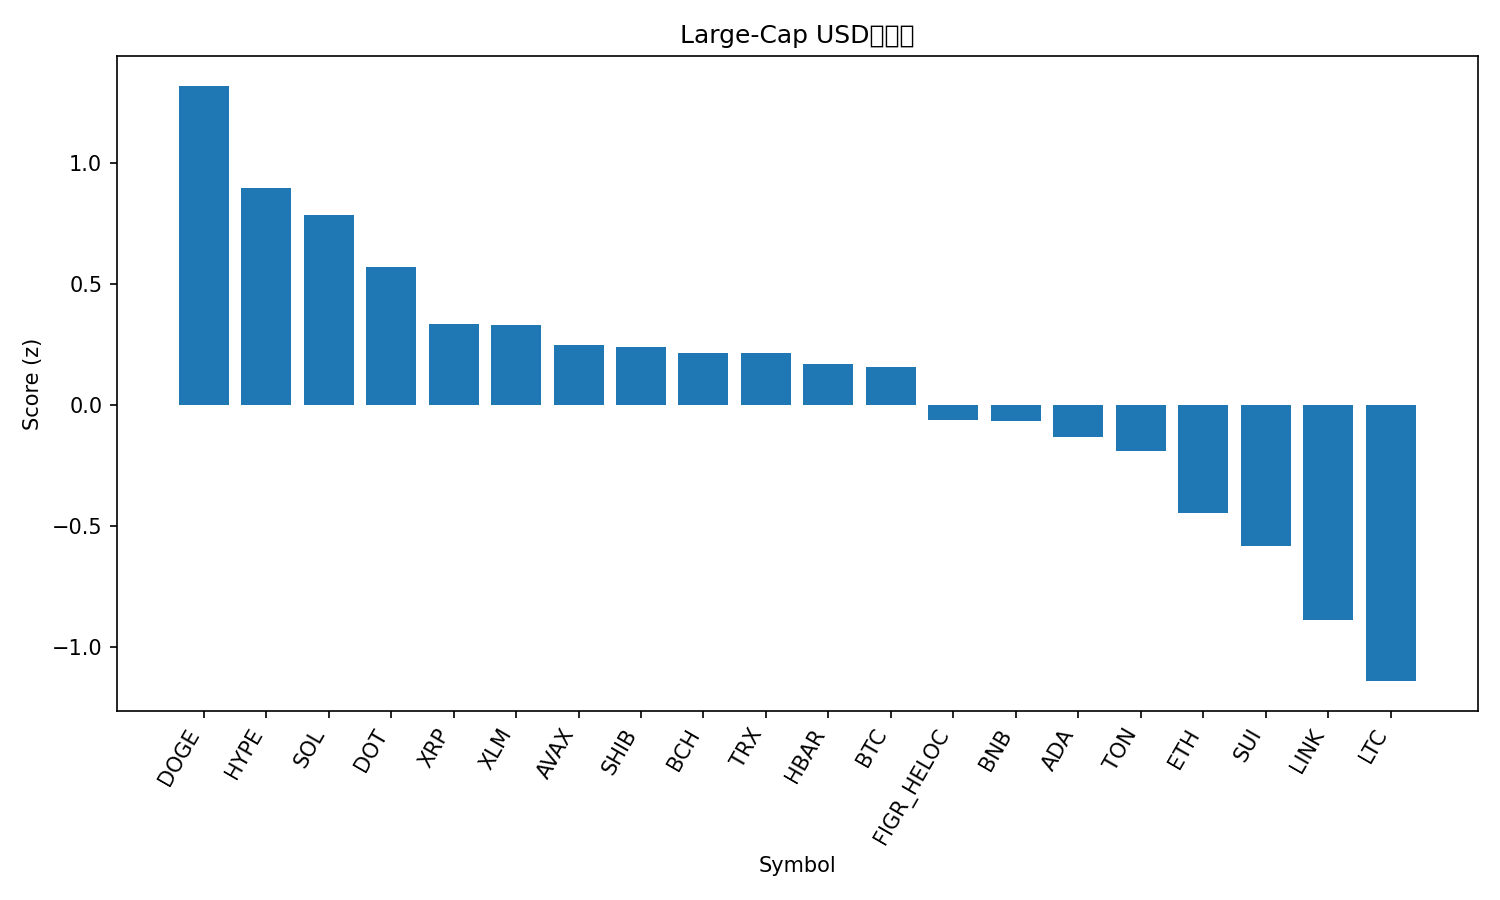

The table this chart was drawn from, first rows:
rank, name, symbol, price, pct_1h, pct_24h, pct_7d, pct_1h_vs_btc, pct_24h_vs_btc, pct_7d_vs_btc, market_cap_rank, market_cap, volume_usd, score
1, Dogecoin, DOGE, 0.2315, -0.519, 6.537, 10.29, -0.4579, 6.145, 7.118, 9, 34922309035, 2433575451, 1.32
2, Hyperliquid, HYPE, 48.67, -0.3405, 3.983, 9.669, -0.2795, 3.591, 6.497, 16, 13176285777, 249295380, 0.896
3, Solana, SOL, 208.1, 0.02993, 2.71, 4.867, 0.09093, 2.318, 1.695, 6, 112718482816, 4943821437, 0.7843
4, Polkadot, DOT, 4.03, -0.8291, 4.694, 9.212, -0.7681, 4.302, 6.04, 33, 6128791637, 388704730, 0.5697
5, XRP, XRP, 2.88, -0.3597, 2.236, 5.523, -0.2987, 1.844, 2.351, 3, 171989790936, 4333088809, 0.337
6, Stellar, XLM, 0.3639, -0.1774, 1.628, 4.828, -0.1164, 1.237, 1.657, 22, 11548140158, 202385407, 0.3307
7, Avalanche, AVAX, 24.83, -0.2813, 1.181, 7.461, -0.2203, 0.7896, 4.29, 23, 10487186531, 372224981, 0.2468
8, Shiba Inu, SHIB, 1.254e-05, -0.2112, 1.424, 4.489, -0.1502, 1.032, 1.317, 31, 7387789966, 146104575, 0.2393
9, Bitcoin Cash, BCH, 602.4, -0.3935, 0.5457, 12.53, -0.3325, 0.1541, 9.362, 20, 12005957622, 166087409, 0.2157
10, TRON, TRX, 0.3315, 0.1871, 0.8178, -1.94, 0.2481, 0.4262, -5.112, 10, 31368235142, 956486177, 0.2151
11, Hedera, HBAR, 0.2211, -0.1179, 0.918, 3.415, -0.05692, 0.5264, 0.2435, 25, 9376284033, 150507733, 0.1717
12, Bitcoin, BTC, 110968, -0.061, 0.3916, 3.172, 0.0, 0.0, 0.0, 1, 2210464578606, 25010837613, 0.1564
13, Figure Heloc, FIGR_HELOC, 1.0, 0.0, 0.0, 0.0, 0.061, -0.3916, -3.172, 18, 12312684309, 18860, -0.06248
14, BNB, BNB, 879, -0.4749, 1.502, 2.734, -0.4139, 1.11, -0.4379, 5, 122345296829, 1046225484, -0.06418
15, Cardano, ADA, 0.8396, -0.6496, 1.596, 4.554, -0.5886, 1.204, 1.382, 11, 30654153880, 1142915481, -0.1316
16, Toncoin, TON, 3.1, -0.1983, 0.3801, -0.5406, -0.1373, -0.01151, -3.712, 30, 7955032521, 81383141, -0.1899
17, Ethereum, ETH, 4301, -0.4089, 0.1186, -1.799, -0.3479, -0.273, -4.971, 2, 519391361460, 16467369133, -0.4483
18, Sui, SUI, 3.39, -1.016, 0.6848, 6.812, -0.9549, 0.2932, 3.64, 19, 12118791082, 693183733, -0.5839
19, Chainlink, LINK, 22.52, -0.8639, 0.3969, -2.325, -0.8029, 0.005276, -5.497, 13, 15270978105, 535127544, -0.8905
20, Litecoin, LTC, 113.5, -1.526, 0.6275, 5.371, -1.465, 0.2359, 2.199, 28, 8668247339, 432792241, -1.142
21, Cronos, CRO, 0.2583, -1.196, -2.447, -7.063, -1.135, -2.839, -10.23, 27, 8690909293, 70968783, -2.03
